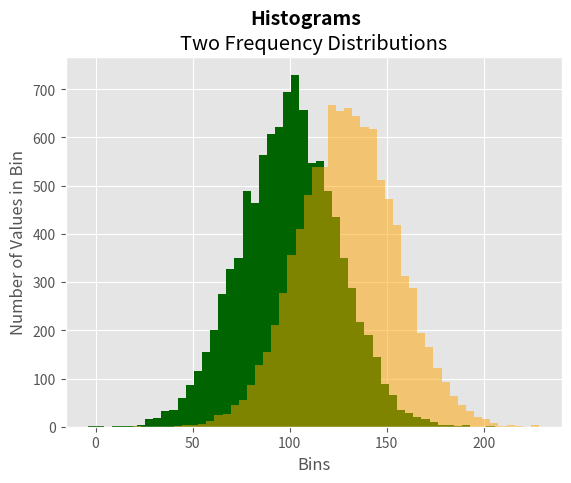

This chart was generated by the following Python code:
# 导入Python的NumPy库，这是一个用于处理数组和矩阵的强大的科学计算库
import numpy as np

# 导入matplotlib的pyplot模块，这是一个用于创建图形和图像的库
import matplotlib.pyplot as plt


# update20231113
print("第6章 图与图表")
print('\t6.1 matplotlib')
print('\t\t6.1.2 直方图')
print()

"""
update20231117
创建一个直方图
"""
# 设置matplotlib的样式为'ggplot'，这是一种流行的数据可视化样式
plt.style.use('ggplot')

# 设置直方图的一些参数：平均值，标准差
mu1, mu2, sigma = 100, 130, 25

# 使用上述参数生成两个随机数列，它们分别服从以mu1和mu2为均值，sigma为标准差的正态分布
# 使用随机数生成器创建两个正态分布变量x1和x2 , X1的均值是100，x2的均值是130.
x1 = mu1 + sigma * np.random.randn(10000)
x2 = mu2 + sigma * np.random.randn(10000)

# 创建一个新的图形对象
fig = plt.figure()

# 在该图形对象上添加一个新的子图，占满整个图形的空间
ax1 = fig.add_subplot(1, 1, 1)

# 在子图上创建一个直方图，x1数组中的数据被用于生成直方图的数据点
# bins参数定义了直方图的条形数量，表示每个变量的值应该被分成50份。
# normed参数定义了是否应用归一化，density=False表示直方图显示的是频率分布，而不是概率密度
# color定义了颜色，'darkgreen'表示深绿色
# alpha参数定义了颜色的透明度，0.5表示半透明
""" 
原书中normed 运行报错 修改为density 正常|| normed已弃用！
"""
# n,bins,patches = ax1.hist(x1,bins=50,normed=False,color='darkgreen')
# n,bins,patches = ax1.hist(x2,bins=50,normed=False,color='orange',alpha=0.5)
n, bins, patches = ax1.hist(x1, bins=50, density=False, color='darkgreen')
n, bins, patches = ax1.hist(x2, bins=50, density=False, color='orange', alpha=0.5)

# 设置x轴和y轴的标签位置，分别为底部和左侧
ax1.xaxis.set_ticks_position('bottom')
ax1.yaxis.set_ticks_position('left')

# 设置图形的x轴和y轴的标签，分别为'Bins'和'Number of Values in Bin'
plt.xlabel('Bins')
plt.ylabel('Number of Values in Bin')

# 设置图形的标题，为'Histograms'，字体大小为14，字体权重为粗体
fig.suptitle('Histograms', fontsize=14, fontweight='bold')

# 在子图上设置一个标题，为'Two Frequency Distributions'
ax1.set_title('Two Frequency Distributions')

# 将图形保存为名为'histogram.png'的PNG图像文件，分辨率为400dpi，图像边缘保持紧凑，无空白边距
plt.savefig('histogram.png', dpi=400, bbox_inches='tight')

# 显示生成的图形
plt.show()